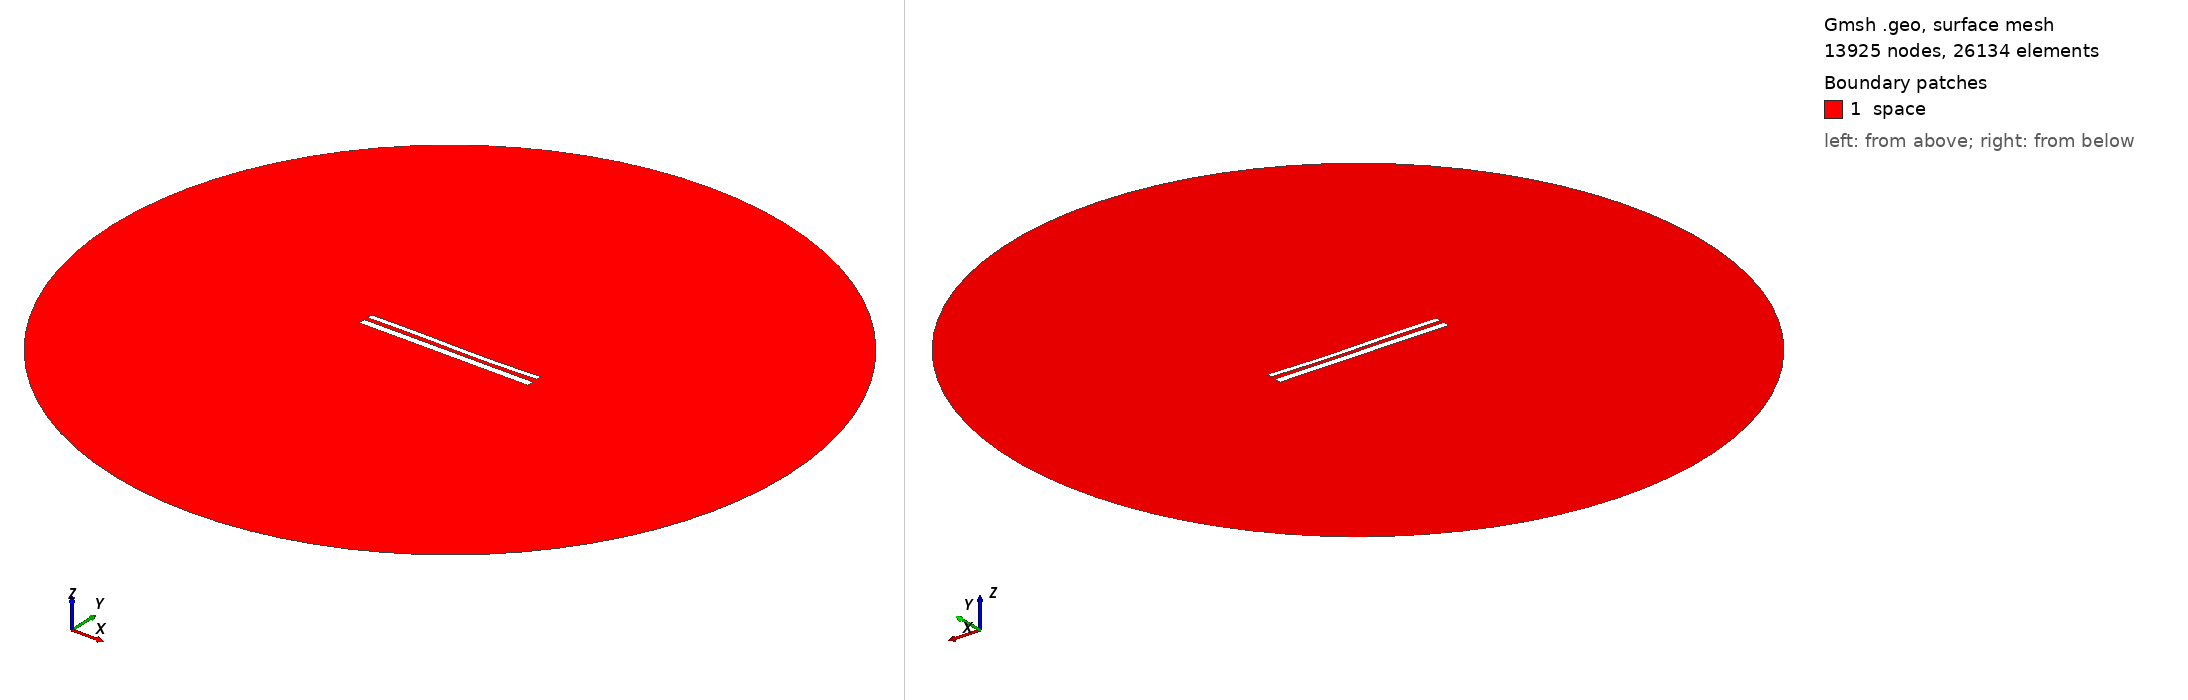

Gmsh geometry script, surface-meshed: 13925 nodes, 26134 surface elements. Boundary patches (legend numbers): 1 space. Left view from above one corner, right view from below the opposite corner. Legend entries are the model's physical surfaces. The drawing asked Gmsh for element sizes between 1% and 20% of the model's largest extent; the script's own settings can give other sizes.

=== 11523.geo (drawn) ===
//---------------------------------------
// Geometry kernel
//---------------------------------------

SetFactory("OpenCASCADE");



//---------------------------------------
// Parameters of the geometry
//---------------------------------------

// Overetch of the upper plate
overetch = 0.375;

// Distance between the plates
distance = 2.25;

// Discretization over the x axis (for the deformation)
nx = 50; 

// Length of the plate
L = 100 - overetch; 

// Number of modes
n = 4; 

// 1st mode coefficient
coeff(1) = 0.0;
beta(1) = 0.596864 * 3.1415926535 / L;

// 2nd mode coefficient
coeff(2) = -0.15;
beta(2) = 1.49418 * 3.1415926535 / L;

// 3rd mode coefficient
coeff(3) = 0.15;
beta(3) = 2.50025 * 3.1415926535 / L;

// 4th mode coefficient
coeff(4) = 0.0;
beta(4) = 3.49999 * 3.1415926535 / L;



//---------------------------------------
// Upper plate (deformed rectangle)
//---------------------------------------

// Coordiantes of the upper plate
xmin = -50;
xmax = 50 - overetch;

// Height of the upper plate
yheight = 4 - 2 * overetch;

// Indexes of the points
UpperID[] = {};
LowerID[] = {};
LeftID[] = {};
RightID[] = {};

// Point index
p = 1;

// Horizontal edges
For i In {1:nx}
    x = xmin + (i-1)*(xmax - xmin)/(nx-1);

    y_bottom = distance / 2 + overetch;
    For j In {1:n}
        C = (Cosh(beta(j)*L) + Cos(beta(j)*L)) / (Sinh(beta(j)*L) + Sin(beta(j)*L));
        y_bottom  = y_bottom + coeff(j) * (Cosh(beta(j)*(x+50)) - Cos(beta(j)*(x+50)) - C * (Sinh(beta(j)*(x+50)) - Sin(beta(j)*(x+50))));
    EndFor

    y_top = y_bottom + yheight;

    Point(p) = {x, y_top, 0, 1.0};
    UpperID[i] = p;
    p = p + 1;

    Point(p) = {x, y_bottom, 0, 1.0};
    LowerID[i] = p;
    p = p + 1;
EndFor

// Create point lists
UpperPts[] = {}; LowerPts[] = {};
For i In {1:nx}
  UpperPts[] += {UpperID[i]};
  LowerPts[] += {LowerID[i]};
EndFor

// Build splines
Spline(1) = {UpperPts[]};
Spline(2) = {LowerPts[]};
Line(3) = {LowerPts[nx-1], UpperPts[nx-1]};
Line(4) = {LowerPts[0], UpperPts[0]};

// Build the plane surface
Curve Loop(1) = {2, 3, -1, -4};
Plane Surface(1) = {1};



//---------------------------------------
// Lower plate (rectangle)
//---------------------------------------

// Vertices
Point(1001) = {-50, -1, 0, 1.0};
Point(1002) = { 50, -1, 0, 1.0};
Point(1003) = { 50,  -5, 0, 1.0};
Point(1004) = {-50,  -5, 0, 1.0};

// Edges
Line(5) = {1001, 1002};
Line(6) = {1002, 1003};
Line(7) = {1003, 1004};
Line(8) = {1004, 1001};

// Plane surface
Line Loop(2) = {5, 6, 7, 8};
Plane Surface(2) = {2}; 



//---------------------------------------
// Outer (fictious) boundary
//---------------------------------------

// Points
Point(1005) = {0, 0, 0};       // Center
Point(1006) = {200, 0, 0};     // Start point
Point(1007) = {0, 200, 0};     // 90 degrees
Point(1008) = {-200, 0, 0};    // 180 degrees
Point(1009) = {0, -200, 0};    // 270 degrees

// Circle arcs (each needs start, center, end)
Circle(9) = {1006, 1005, 1007};
Circle(10) = {1007, 1005, 1008};
Circle(11) = {1008, 1005, 1009};
Circle(12) = {1009, 1005, 1006};

// Plane surface for the entire domain
Curve Loop(3) = {9, 10, 11, 12};
Surface(3) = {3};

// Subtract the plates from the whole domain to obtain the actual domain where we want to solve the equations
BooleanDifference{ Surface{3}; Delete; }{ Surface{1}; Surface{2}; Delete; }




//---------------------------------------
// Transfinite Lines/Curves
//---------------------------------------

// Set the number of points on the boundaries
r = 7;

// Plates
Transfinite Curve {1, 2} = 50*r Using Progression 1;
Transfinite Curve {3, 4} = 2*r Using Progression 1;
Transfinite Line {5, 7} = 50*r Using Progression 1;
Transfinite Line {6, 8} = 2*r Using Progression 1;

// Outer boundary
Transfinite Line {9, 10, 11, 12} = 20 Using Progression 1;



//---------------------------------------
// Physical groups
//---------------------------------------                

// Physical curves (boundaries)
Physical Line("force_segment", 10) = {2};
Physical Line("upper_plate", 11) = {1, 3, 4};
Physical Line("lower_plate", 12) = {5, 6, 7, 8};
Physical Line("boundary", 20) = {9, 10, 11, 12};

// Physical Surfaces
Physical Surface("space", 30) = {3};



//---------------------------------------
// 6. Generate the Mesh
//---------------------------------------

// 2D mesh generation
Mesh 2;
